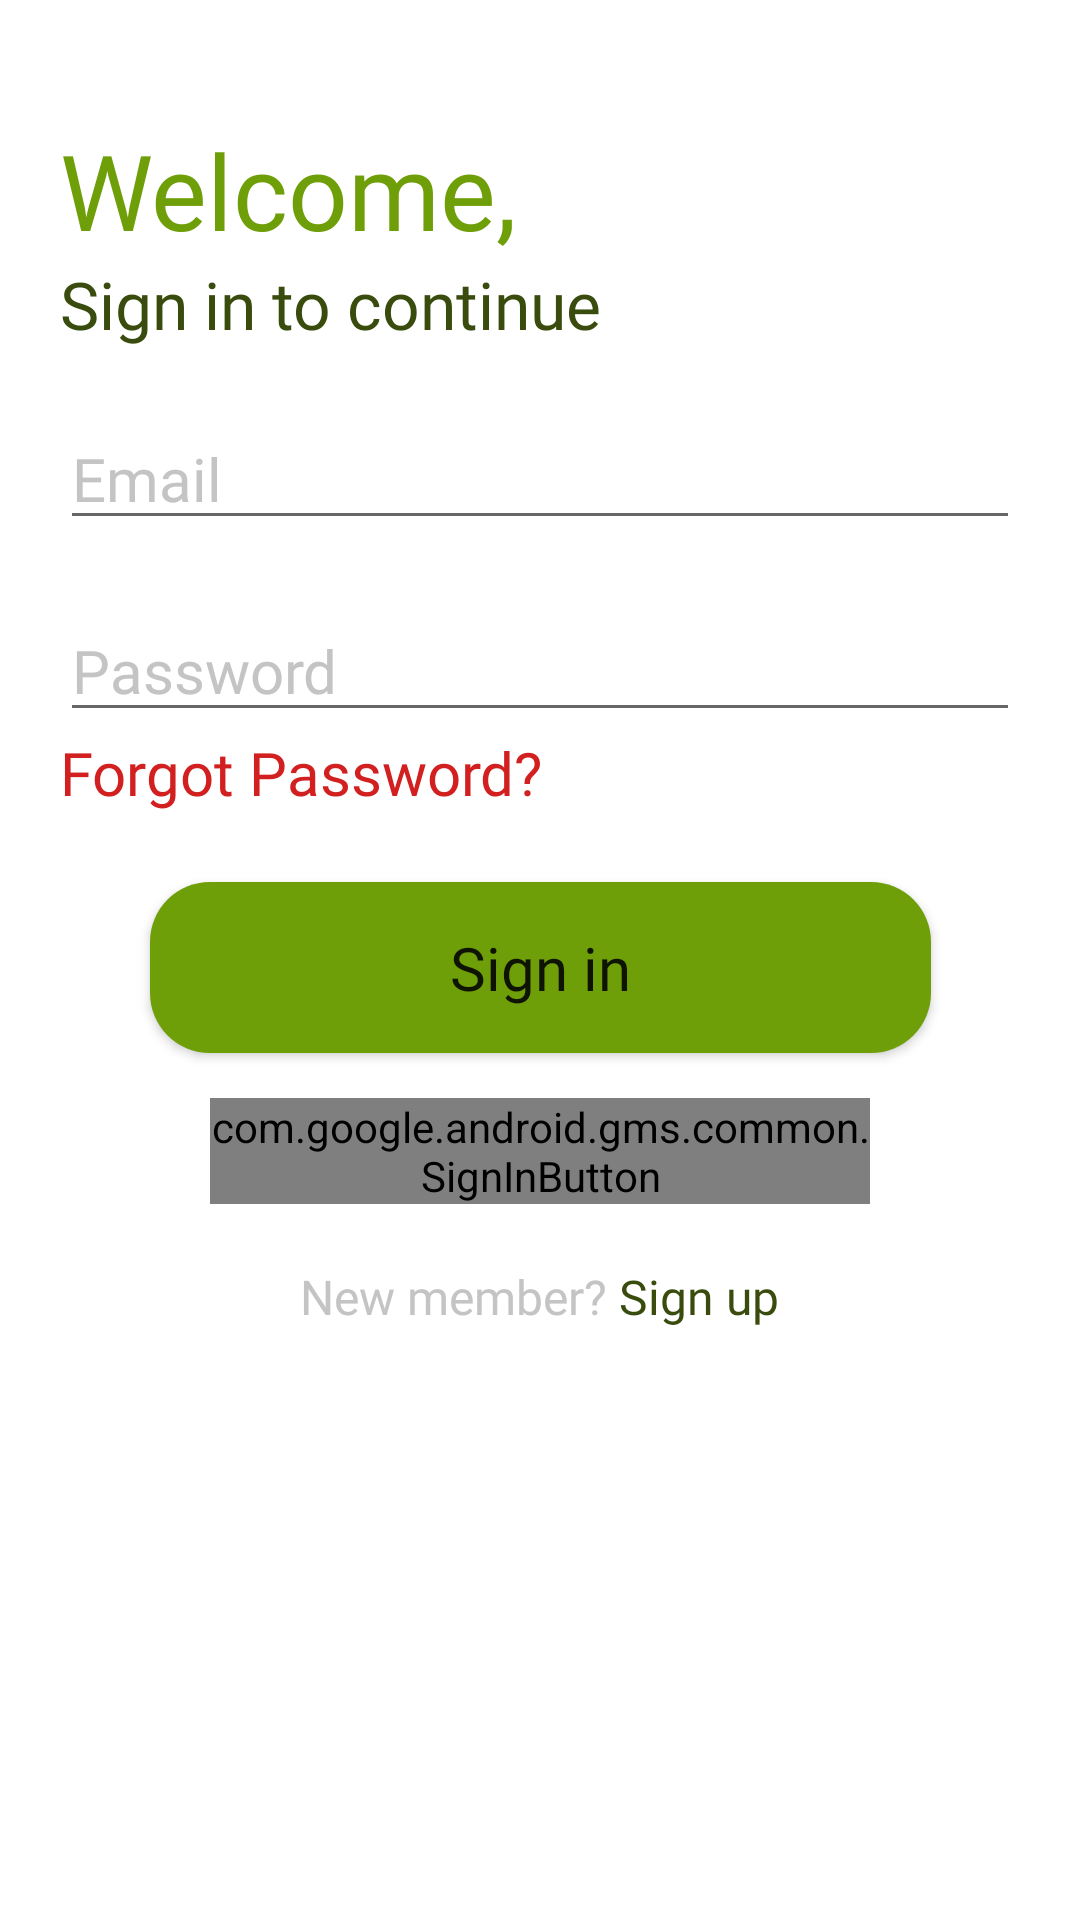

Produce the Android XML layout that renders to this screen, including the resource entries it uses.
<!-- AndroidManifest.xml: application theme Theme.RecipeApp -->
<!-- res/layout/activity_login.xml -->
<?xml version="1.0" encoding="utf-8"?>
<androidx.constraintlayout.widget.ConstraintLayout xmlns:android="http://schemas.android.com/apk/res/android"
    xmlns:app="http://schemas.android.com/apk/res-auto"
    xmlns:tools="http://schemas.android.com/tools"
    android:layout_width="match_parent"
    android:layout_height="match_parent"
    tools:context=".LoginActivity">

    <ImageView
        android:id="@+id/iv_welcome"
        android:layout_width="wrap_content"
        android:layout_height="wrap_content"
        android:layout_marginStart="20dp"
        android:layout_marginTop="20dp"
        app:layout_constraintStart_toStartOf="parent"
        app:layout_constraintTop_toTopOf="parent"
        app:srcCompat="@drawable/ic_arrowback" />

    <TextView
        android:id="@+id/tv_welcome"
        android:layout_width="wrap_content"
        android:layout_height="wrap_content"
        android:layout_marginStart="20dp"
        android:layout_marginTop="20dp"
        android:fontFamily="@font/poppins_semibold"
        android:text="@string/welcome"
        android:textColor="#6E9E08"
        android:textSize="35sp"
        app:layout_constraintStart_toStartOf="parent"
        app:layout_constraintTop_toBottomOf="@+id/iv_welcome" />

    <TextView
        android:id="@+id/tv_continue"
        android:layout_width="wrap_content"
        android:layout_height="wrap_content"
        android:layout_marginStart="20dp"
        android:fontFamily="@font/poppins_semibold"
        android:text="@string/tocontinue"
        android:textColor="#394C0E"
        android:textSize="22sp"
        app:layout_constraintStart_toStartOf="parent"
        app:layout_constraintTop_toBottomOf="@+id/tv_welcome" />

    <EditText
        android:id="@+id/et_email"
        android:layout_width="match_parent"
        android:layout_height="wrap_content"
        android:layout_marginStart="20dp"
        android:layout_marginTop="20dp"
        android:layout_marginEnd="20dp"
        android:ems="10"
        android:fontFamily="@font/poppins_semibold"
        android:hint="@string/email"
        android:inputType="textEmailAddress"
        android:textColorHint="#C4C4C4"
        android:textSize="20sp"
        app:layout_constraintEnd_toEndOf="parent"
        app:layout_constraintStart_toStartOf="parent"
        app:layout_constraintTop_toBottomOf="@+id/tv_continue" />

    <EditText
        android:id="@+id/et_password"
        android:layout_width="match_parent"
        android:layout_height="wrap_content"
        android:layout_marginStart="20dp"
        android:layout_marginTop="20dp"
        android:layout_marginEnd="20dp"
        android:ems="10"
        android:fontFamily="@font/poppins_semibold"
        android:hint="@string/password"
        android:inputType="textPassword"
        android:textColorHint="#C4C4C4"
        android:textSize="20sp"
        app:layout_constraintEnd_toEndOf="parent"
        app:layout_constraintStart_toStartOf="parent"
        app:layout_constraintTop_toBottomOf="@+id/et_email" />

    <Button
        android:id="@+id/btn_sign_in"
        android:layout_width="wrap_content"
        android:layout_height="wrap_content"
        android:layout_marginTop="50dp"
        android:background="@drawable/bg_button"
        android:fontFamily="@font/poppins_semibold"
        android:paddingHorizontal="100dp"
        android:paddingVertical="15dp"
        android:text="@string/sign_in"
        android:textAllCaps="false"
        android:textSize="20sp"
        app:layout_constraintEnd_toEndOf="parent"
        app:layout_constraintStart_toStartOf="parent"
        app:layout_constraintTop_toBottomOf="@+id/et_password" />

    <TextView
        android:id="@+id/tv_new_member"
        android:layout_width="wrap_content"
        android:layout_height="wrap_content"
        android:layout_marginStart="100dp"
        android:layout_marginTop="20dp"
        android:fontFamily="@font/poppins_semibold"
        android:text="@string/new_member"
        android:textColor="#C4C4C4"
        android:textSize="16sp"
        app:layout_constraintStart_toStartOf="parent"
        app:layout_constraintTop_toBottomOf="@+id/btn_sign_in_google" />

    <TextView
        android:id="@+id/tv_sign_up"
        android:layout_width="wrap_content"
        android:layout_height="wrap_content"
        android:layout_marginStart="4dp"
        android:layout_marginTop="20dp"
        android:fontFamily="@font/poppins_semibold"
        android:text="@string/sign_up"
        android:textColor="#394C0E"
        android:textSize="16sp"
        app:layout_constraintStart_toEndOf="@+id/tv_new_member"
        app:layout_constraintTop_toBottomOf="@+id/btn_sign_in_google" />

    <TextView
        android:id="@+id/tv_forgot_password"
        android:layout_width="wrap_content"
        android:layout_height="wrap_content"
        android:layout_marginStart="20dp"
        android:fontFamily="@font/poppins_semibold"
        android:text="@string/forgot_password"
        android:textColor="#D22020"
        android:textSize="20sp"
        app:layout_constraintStart_toStartOf="parent"
        app:layout_constraintTop_toBottomOf="@+id/et_password" />

    <com.google.android.gms.common.SignInButton
        android:id="@+id/btn_sign_in_google"
        android:layout_width="match_parent"
        android:layout_height="wrap_content"
        android:layout_marginStart="70dp"
        android:layout_marginTop="15dp"
        android:layout_marginEnd="70dp"
        app:layout_constraintEnd_toEndOf="parent"
        app:layout_constraintStart_toStartOf="parent"
        app:layout_constraintTop_toBottomOf="@+id/btn_sign_in" />

</androidx.constraintlayout.widget.ConstraintLayout>
<!-- resources referenced by this layout -->
<resources>
  <!-- drawable bg_button (drawable) -->
  <?xml version="1.0" encoding="utf-8"?>
  <selector xmlns:android="http://schemas.android.com/apk/res/android">
      <item>
          <shape>
              <padding
                  android:bottom="1dp"
                  android:right="1dp" />
              <solid android:color="#6E9E08" />
              <corners android:radius="20dp" />
          </shape>
      </item>
  </selector>
  <string name="email">Email</string>
  <string name="forgot_password">Forgot Password?</string>
  <string name="new_member">New member?</string>
  <string name="password">Password</string>
  <string name="sign_in">Sign in</string>
  <string name="sign_up">Sign up</string>
  <string name="tocontinue">Sign in to continue</string>
  <string name="welcome">Welcome,</string>
  <style name="Theme.RecipeApp" parent="Theme.MaterialComponents.DayNight.DarkActionBar">
          
          <item name="colorPrimary">@color/main</item>
          <item name="colorPrimaryVariant">@color/white</item>
          <item name="colorOnPrimary">@color/white</item>
          
          <item name="colorSecondary">@color/main</item>
          <item name="colorSecondaryVariant">@color/black</item>
          <item name="colorOnSecondary">@color/white</item>
          
          <item name="android:statusBarColor" tools:targetApi="l">?attr/colorPrimaryVariant</item>
          
      </style>
  <color name="main">#6E9E08</color>
  <color name="white">#FFFFFFFF</color>
  <color name="black">#FF000000</color>
</resources>
